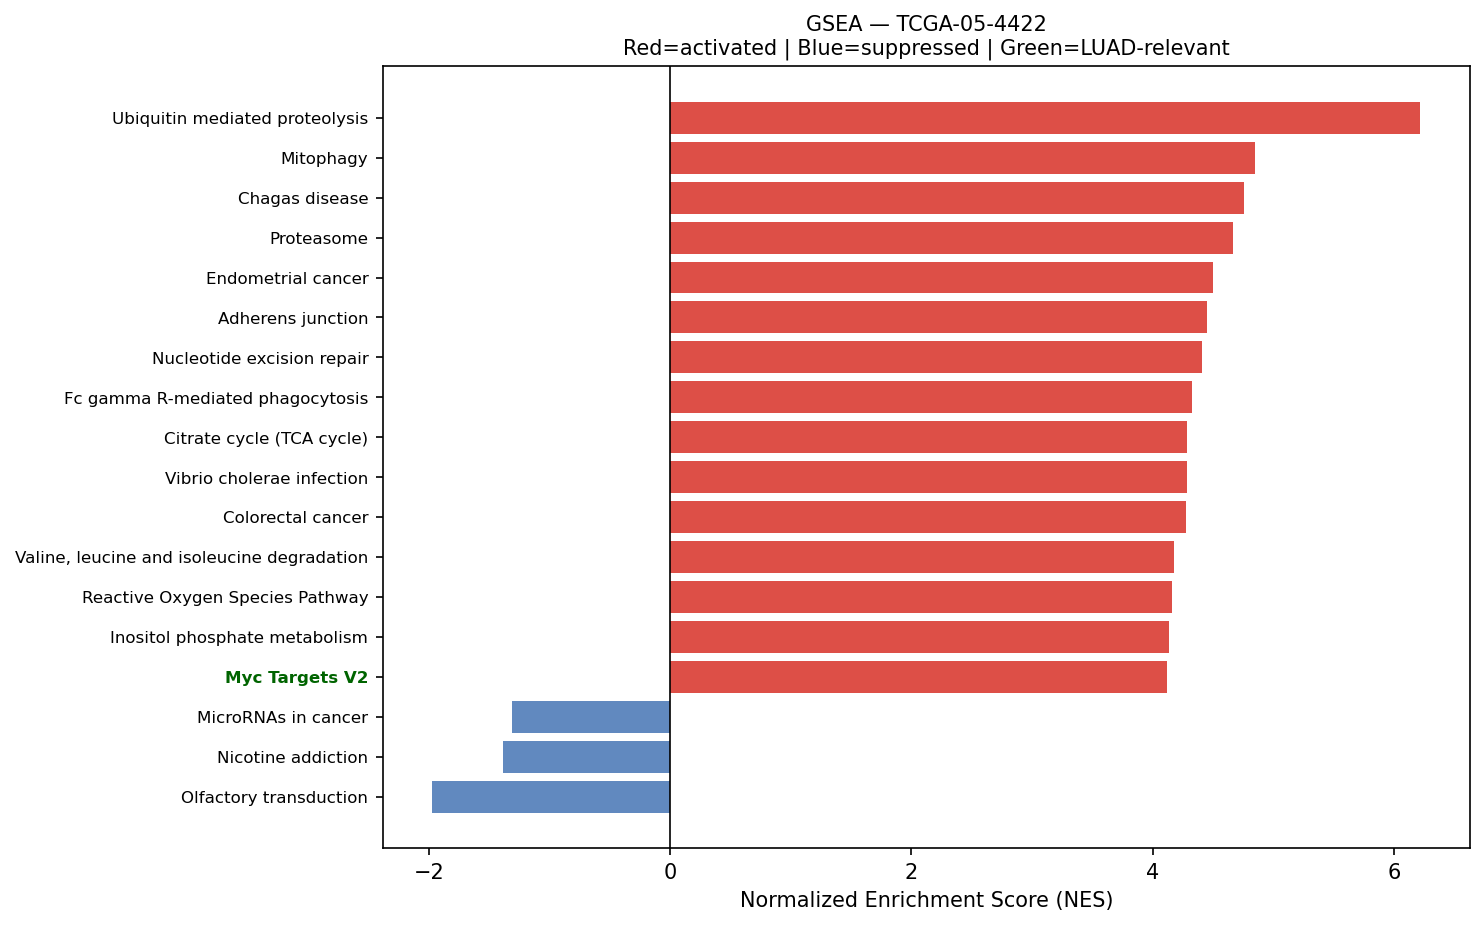

Data behind this chart, as committed beside it:
Name	Term	ES	NES	NOM p-val	FDR q-val	FWER p-val	Tag %	Gene %	Lead_genes	gene_set_db	luad_relevant
prerank	Ubiquitin mediated proteolysis	0.6973	6.22	0.0	0.0	0.0	115/140	22.76%	UBB;RPS27A;UBC;ELOB;UBA52;UBE2L6;UBE2M;E…	KEGG_2021_Human	False
prerank	Mitophagy	0.7176	4.846	0.0	0.0	0.0	63/68	26.40%	UBB;ATF4;RPS27A;UBC;GABARAPL1;TOMM7;UBA5…	KEGG_2021_Human	False
prerank	Chagas disease	0.6093	4.758	0.0	0.0	0.0	75/101	28.38%	CALR;C1QC;C1QB;C3;GNAS;C1QA;TNFRSF1A;NFK…	KEGG_2021_Human	False
prerank	Proteasome	0.7695	4.667	0.0	0.0	0.0	37/46	14.42%	PSMB4;PSME1;PSMB3;PSMA7;PSMD4;PSMB6;PSMB…	KEGG_2021_Human	False
prerank	Endometrial cancer	0.637	4.497	0.0	0.0	0.0	51/58	28.24%	CDH1;CTNNA1;MYC;GRB2;CDKN1A;ARAF;GADD45G…	KEGG_2021_Human	False
prerank	Adherens junction	0.6663	4.452	0.0	0.0	0.0	56/71	23.23%	ACTG1;ACTB;RHOA;RAC1;CDH1;CTNNA1;ACTN4;N…	KEGG_2021_Human	False
prerank	Nucleotide excision repair	0.6381	4.408	0.0	0.0	0.0	38/46	26.24%	PCNA;RAD23B;POLE3;POLD2;RAD23A;CETN2;RPA…	KEGG_2021_Human	False
prerank	Fc gamma R-mediated phagocytosis	0.6771	4.322	0.0	0.0	0.0	66/96	20.08%	MARCKSL1;CFL1;RAC1;ACTR2;ARPC3;MARCKS;AR…	KEGG_2021_Human	False
prerank	Citrate cycle (TCA cycle)	0.7558	4.284	0.0	0.0	0.0	24/30	13.44%	MDH2;SDHC;IDH2;IDH1;SDHB;SUCLG2;ACLY;DLS…	KEGG_2021_Human	False
prerank	Vibrio cholerae infection	0.668	4.281	0.0	0.0	0.0	28/50	9.43%	ACTG1;ACTB;ARF1;GNAS;PDIA4;ATP6V0E1;KDEL…	KEGG_2021_Human	False
prerank	Colorectal cancer	0.6582	4.274	0.0	0.0	0.0	76/86	28.24%	RHOA;RAC1;MYC;GRB2;CDKN1A;JUN;ARAF;FOS;R…	KEGG_2021_Human	False
prerank	Valine, leucine and isoleucine degradati…	0.7251	4.174	0.0	0.0	0.0	41/48	22.53%	ECHS1;HMGCS2;HADHA;HSD17B10;ALDH3A2;ALDH…	KEGG_2021_Human	False
prerank	Reactive Oxygen Species Pathway	0.7535	4.16	0.0	0.0	0.0	40/48	17.85%	FTL;NQO1;TXN;PRDX4;PRDX1;PRDX6;GPX4;PDLI…	MSigDB_Hallmark_2020	False
prerank	Inositol phosphate metabolism	0.6517	4.139	0.0	0.0	0.0	62/73	30.45%	TPI1;IMPA2;CDIPT;PI4KB;INPPL1;PI4K2B;PIP…	KEGG_2021_Human	False
prerank	Myc Targets V2	0.722	4.121	0.0	0.0	0.0	48/57	19.94%	NPM1;HSPD1;NOLC1;MYC;TMEM97;GNL3;CBX3;EX…	MSigDB_Hallmark_2020	True
prerank	N-Glycan biosynthesis	0.6415	4.118	0.0	0.0	0.0	37/50	20.61%	RPN2;DPM3;GANAB;RPN1;DAD1;DDOST;STT3B;DP…	KEGG_2021_Human	False
prerank	Leishmaniasis	0.6967	4.095	0.0	0.0	0.0	44/74	13.15%	HLA-DRA;HLA-DRB1;EEF1A1;HLA-DRB5;HLA-DPA…	KEGG_2021_Human	False
prerank	Legionellosis	0.6523	4	0.0	0.0	0.0	43/57	25.26%	EEF1A1;HSPA8;ARF1;C3;NFKBIA;RAB1B;HSPD1;…	KEGG_2021_Human	False
prerank	Small cell lung cancer	0.6424	3.944	0.0	0.0	0.0	76/92	28.26%	LAMB3;NFKBIA;CKS2;MYC;CDKN1B;CDKN1A;LAMB…	KEGG_2021_Human	False
prerank	Bacterial invasion of epithelial cells	0.6263	3.916	0.0	0.0	0.0	51/77	20.34%	ACTG1;ACTB;RHOA;RAC1;CDH1;CTNNA1;ACTR2;S…	KEGG_2021_Human	False
prerank	TGF-beta Signaling	0.7142	3.915	0.0	0.0	0.0	52/54	26.85%	RHOA;CDH1;ID1;PPP1CA;JUNB;FURIN;ID2;UBE2…	MSigDB_Hallmark_2020	True
prerank	Notch Signaling	0.6946	3.909	0.0	0.0	0.0	24/32	20.13%	APH1A;KAT2A;RBX1;CCND1;SKP1;CUL1;DTX4;AR…	MSigDB_Hallmark_2020	True
prerank	RNA degradation	0.6476	3.896	0.0	0.0	0.0	64/76	21.87%	PABPC1;ENO1;BTG2;HSPD1;BTG1;TOB1;LSM2;LS…	KEGG_2021_Human	False
prerank	Glycolysis / Gluconeogenesis	0.5646	3.817	0.0	0.0	0.0	39/67	14.63%	GAPDH;TPI1;ENO1;PKM;PGK1;LDHA;ALDH3B1;AD…	KEGG_2021_Human	False
prerank	Prostate cancer	0.6043	3.812	0.0	0.0	0.0	72/97	25.26%	GSTP1;HSP90AB1;HSP90AA1;HSP90B1;ATF4;SPI…	KEGG_2021_Human	False
prerank	Renal cell carcinoma	0.6662	3.792	0.0	0.0	0.0	50/69	20.46%	ELOB;RAC1;EPAS1;ELOC;GRB2;CDKN1A;JUN;PAK…	KEGG_2021_Human	False
prerank	Non-small cell lung cancer	0.6386	3.762	0.0	0.0	0.0	53/72	23.30%	KIF5B;GRB2;STAT3;CDKN1A;ARAF;GADD45G;TP5…	KEGG_2021_Human	False
prerank	Protein export	0.8246	3.755	0.0	0.0	0.0	18/23	8.01%	HSPA5;SRP14;SEC61A1;SRP9;SEC61B;SRPRA;SP…	KEGG_2021_Human	False
prerank	Allograft rejection	0.7203	3.74	0.0	0.0	0.0	17/35	4.90%	HLA-DRA;HLA-B;HLA-A;HLA-C;HLA-DRB1;HLA-E…	KEGG_2021_Human	False
prerank	Ferroptosis	0.7043	3.725	0.0	0.0	0.0	34/41	19.36%	FTL;SAT1;ACSL5;GPX4;FTH1;NCOA4;SLC40A1;S…	KEGG_2021_Human	False
prerank	RNA polymerase	0.7461	3.709	0.0	0.0	0.0	28/31	23.72%	POLR2L;POLR2C;POLR2K;POLR2G;POLR2A;POLR2…	KEGG_2021_Human	True
prerank	IL-17 signaling pathway	0.4775	3.704	0.0	0.0	0.0	61/94	27.34%	LCN2;HSP90AB1;HSP90AA1;HSP90B1;CCL20;NFK…	KEGG_2021_Human	False
prerank	Pyrimidine metabolism	0.5586	3.677	0.0	0.0	0.0	43/56	27.11%	TYMP;UCKL1;NME4;RRM2B;CMPK1;DCTD;TK1;DCT…	KEGG_2021_Human	False
prerank	Thyroid cancer	0.722	3.662	0.0	0.0	0.0	28/37	16.68%	CDH1;NCOA4;MYC;TPM3;CDKN1A;GADD45G;TP53;…	KEGG_2021_Human	False
prerank	Amino sugar and nucleotide sugar metabol…	0.6785	3.59	0.0	0.0	0.0	43/48	26.74%	UGDH;CYB5R3;HK1;UAP1;HEXB;GFUS;GPI;GFPT1…	KEGG_2021_Human	False
prerank	Pyruvate metabolism	0.608	3.568	0.0	0.0	0.0	30/47	15.99%	PKM;LDHA;ADH1C;MDH2;ADH5;ALDH3A2;ALDH2;G…	KEGG_2021_Human	False
prerank	Vasopressin-regulated water reabsorption	0.6266	3.556	0.0	0.0	0.0	30/44	14.52%	AQP3;GNAS;ARHGDIB;ARHGDIA;CREB3L1;DYNLL1…	KEGG_2021_Human	False
prerank	Mismatch repair	0.6958	3.554	0.0	0.0	0.0	22/23	28.56%	PCNA;POLD2;RPA2;RPA1;RFC2;SSBP1;RFC1;POL…	KEGG_2021_Human	False
prerank	Base excision repair	0.7156	3.527	0.0	0.0	0.0	31/33	26.18%	PCNA;APEX1;POLE3;POLD2;UNG;HMGB1;PARP4;P…	KEGG_2021_Human	False
prerank	Bladder cancer	0.7226	3.485	0.0	0.0	0.0	33/41	20.93%	CDH1;MYC;TYMP;CDKN1A;ARAF;MMP1;DAPK1;TP5…	KEGG_2021_Human	False
prerank	Ether lipid metabolism	0.6012	3.482	0.0	0.0	0.0	30/49	20.06%	PLD3;LPCAT1;PLA2G1B;PLA2G2A;PLA2G10;ENPP…	KEGG_2021_Human	False
prerank	Lysine degradation	0.575	3.471	0.0	0.0	0.0	51/63	25.51%	ECHS1;HADHA;ALDH3A2;ALDH2;ALDH9A1;ACAT1;…	KEGG_2021_Human	False
prerank	Graft-versus-host disease	0.7149	3.444	0.0	0.0	0.0	17/38	4.90%	HLA-DRA;HLA-B;HLA-A;HLA-C;HLA-DRB1;HLA-E…	KEGG_2021_Human	False
prerank	Propanoate metabolism	0.681	3.426	0.0	0.0	0.0	24/34	16.88%	ECHS1;LDHA;HADHA;SUCLG2;ACAT1;ACADS;SUCL…	KEGG_2021_Human	False
prerank	Cysteine and methionine metabolism	0.6472	3.425	0.0	0.0	0.0	32/49	17.15%	AHCYL2;LDHA;MDH2;MAT2A;SMS;ADI1;TST;AHCY…	KEGG_2021_Human	False
prerank	Fatty acid degradation	0.6429	3.393	0.0	0.0	0.0	31/43	21.55%	ECHS1;ADH1C;ACADVL;ACSL5;HADHA;ADH5;ALDH…	KEGG_2021_Human	False
prerank	VEGF signaling pathway	0.6232	3.39	0.0	0.0	0.0	47/59	28.38%	HSPB1;RAC1;RAC2;MAPKAPK2;MAPK3;MAPK1;MAP…	KEGG_2021_Human	False
prerank	Fructose and mannose metabolism	0.6817	3.372	0.0	0.0	0.0	28/33	26.74%	TPI1;FBP1;AKR1B10;AKR1B1;HK1;GFUS;PFKP;P…	KEGG_2021_Human	False
prerank	Glutathione metabolism	0.6195	3.365	0.0	0.0	0.0	29/56	9.53%	GSTP1;GPX2;ODC1;GPX1;PRDX6;GPX4;IDH2;IDH…	KEGG_2021_Human	False
prerank	SNARE interactions in vesicular transpor…	0.734	3.316	0.0	0.0	0.0	30/33	23.75%	VAMP8;VAMP5;STX16;VAMP2;VAMP3;STX5;VAMP7…	KEGG_2021_Human	False
prerank	Fc epsilon RI signaling pathway	0.5694	3.306	0.0	0.0	0.0	43/67	20.99%	RAC1;FCER1G;GRB2;RAC2;MAPK3;MAPK1;LYN;MA…	KEGG_2021_Human	False
prerank	Sphingolipid metabolism	0.5899	3.294	0.0	0.0	0.0	36/48	23.71%	PSAP;CERS2;ASAH1;GLB1;ARSA;SGPP1;NEU1;DE…	KEGG_2021_Human	False
prerank	Intestinal immune network for IgA produc…	0.5958	3.286	0.0	0.0	0.0	22/45	15.78%	HLA-DRA;HLA-DRB1;PIGR;HLA-DRB5;HLA-DPA1;…	KEGG_2021_Human	True
prerank	Arachidonic acid metabolism	0.51	3.232	0.0	0.0	0.0	32/61	26.33%	GPX2;AKR1C3;GPX1;CBR1;PTGES3;PLA2G1B;GPX…	KEGG_2021_Human	False
prerank	Homologous recombination	0.5922	3.199	0.0	0.0	0.0	34/41	33.72%	POLD2;RPA2;RPA1;NBN;BABAM2;SSBP1;MUS81;B…	KEGG_2021_Human	False
prerank	PPAR signaling pathway	0.4829	3.184	0.0	0.0	0.0	43/74	24.24%	PLTP;UBC;SCD;ACSL5;HMGCS2;LPL;FABP3;DBI;…	KEGG_2021_Human	False
prerank	Complement and coagulation cascades	0.4792	3.138	0.0	0.0	0.0	38/85	15.30%	FGG;FGB;FGA;SERPINA1;CLU;C1QC;C1QB;C3;C1…	KEGG_2021_Human	False
prerank	Th1 and Th2 cell differentiation	0.6071	3.09	0.0	0.0	0.0	64/90	22.54%	HLA-DRA;HLA-DRB1;HLA-DRB5;HLA-DPA1;HLA-D…	KEGG_2021_Human	False
prerank	Type I diabetes mellitus	0.6412	3.088	0.0	0.0	0.0	18/41	4.90%	HLA-DRA;HLA-B;HLA-A;HLA-C;HLA-DRB1;HLA-E…	KEGG_2021_Human	False
prerank	Central carbon metabolism in cancer	0.554	3.083	0.0	0.0	0.0	44/70	20.08%	PKM;LDHA;IDH2;IDH1;KIT;MYC;SLC1A5;G6PD;H…	KEGG_2021_Human	False
... 92 more rows
